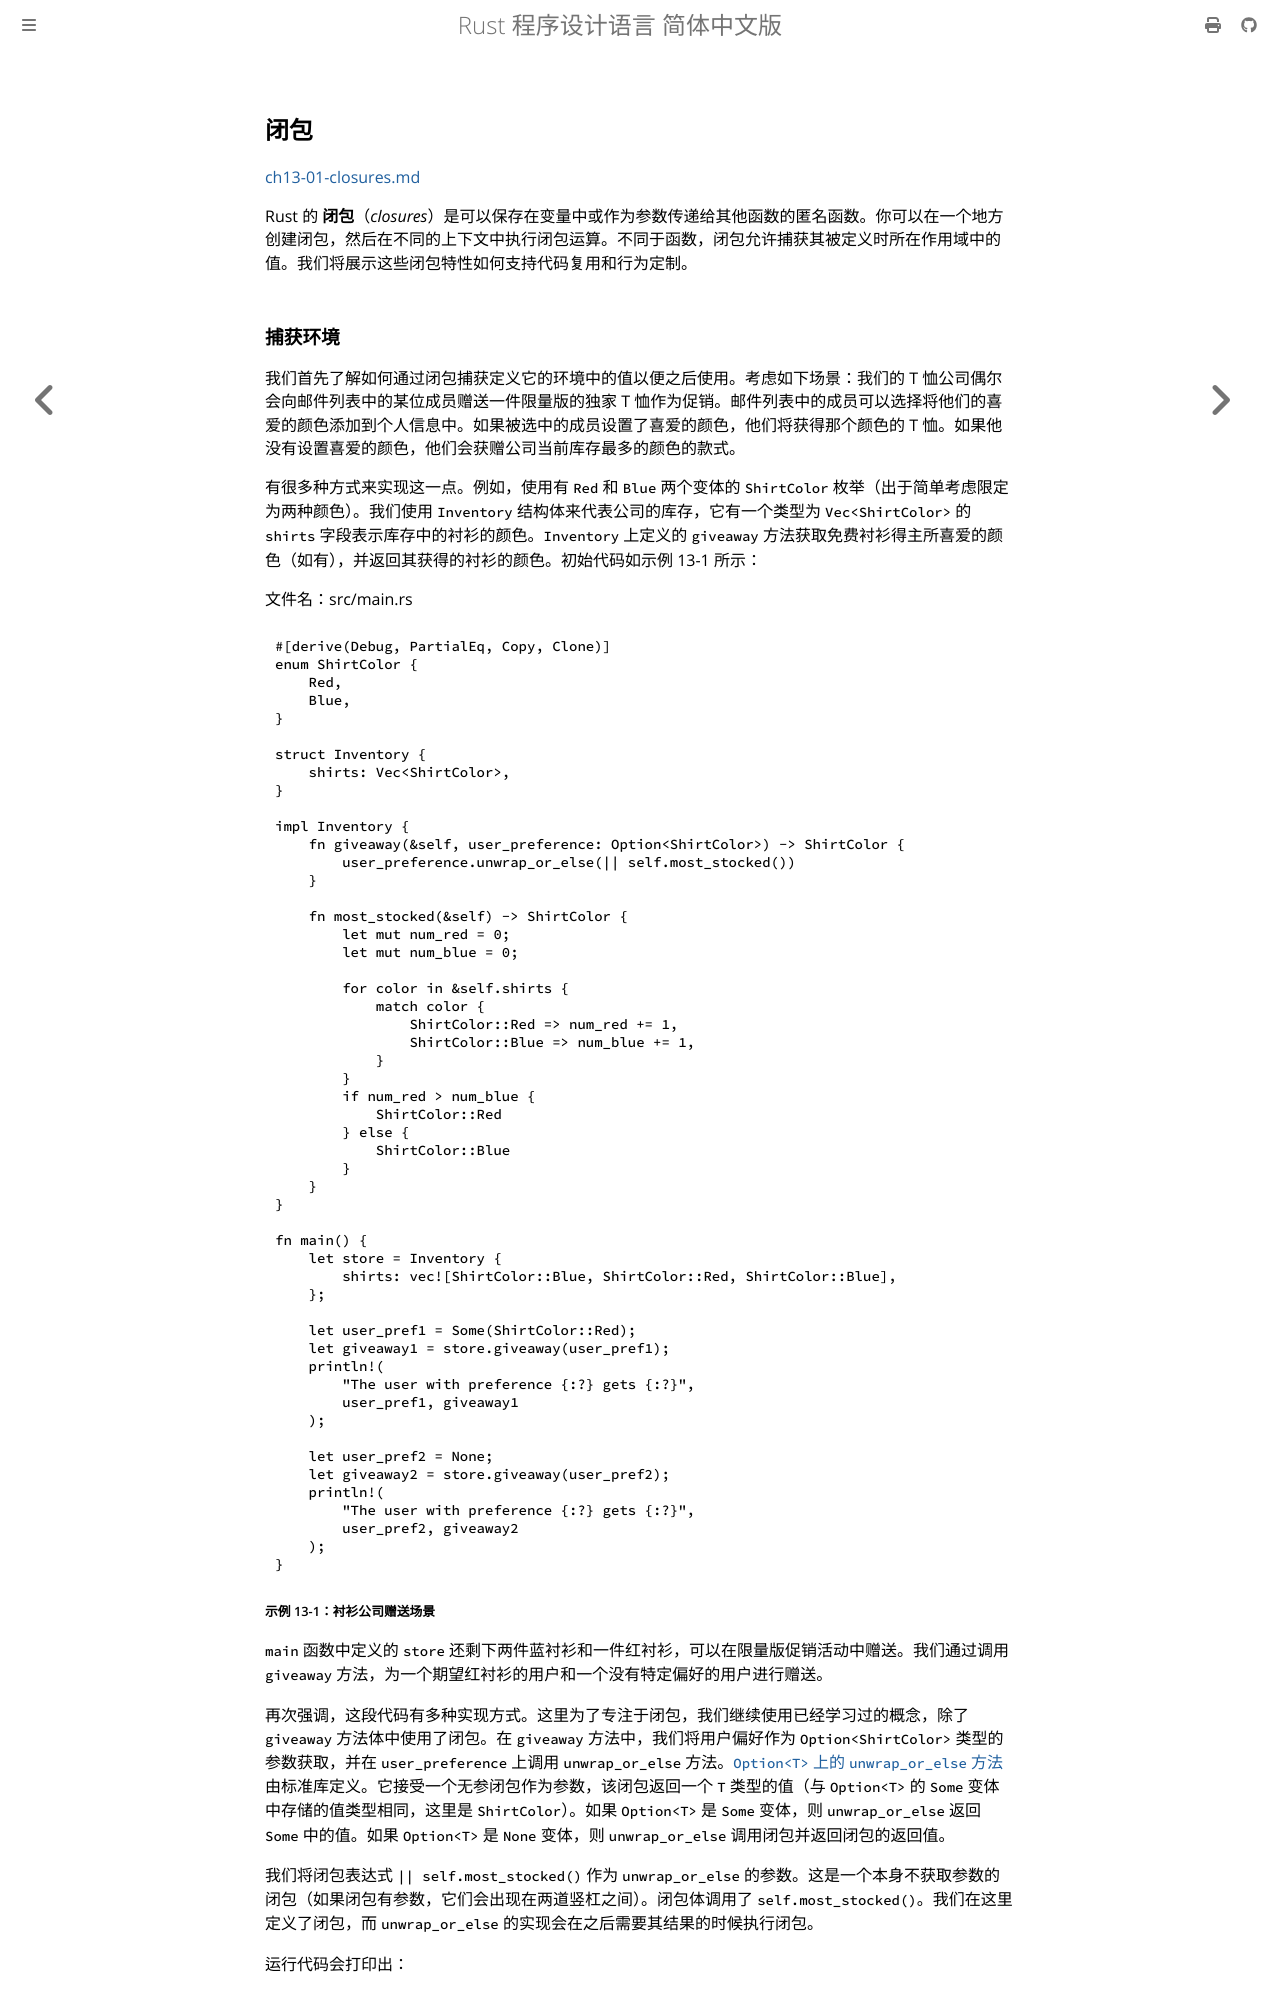

repository: KaiserY/trpl-zh-cn · page: ch13-01-closures.html · generator: mdbook

<a id="closures-anonymous-functions-that-can-capture-their-environment"></a>
<a id="closures-anonymous-functions-that-capture-their-environment"></a>

## 闭包

[ch13-01-closures.md](https://github.com/rust-lang/book/blob/1500248d8f230566e4ec9f27fcbb8fe9e2898ab1/src/ch13-01-closures.md)

Rust 的 **闭包**（*closures*）是可以保存在变量中或作为参数传递给其他函数的匿名函数。你可以在一个地方创建闭包，然后在不同的上下文中执行闭包运算。不同于函数，闭包允许捕获其被定义时所在作用域中的值。我们将展示这些闭包特性如何支持代码复用和行为定制。

<a id="creating-an-abstraction-of-behavior-with-closures"></a>
<a id="refactoring-using-functions"></a>
<a id="refactoring-with-closures-to-store-code"></a>
<a id="capturing-the-environment-with-closures"></a>
